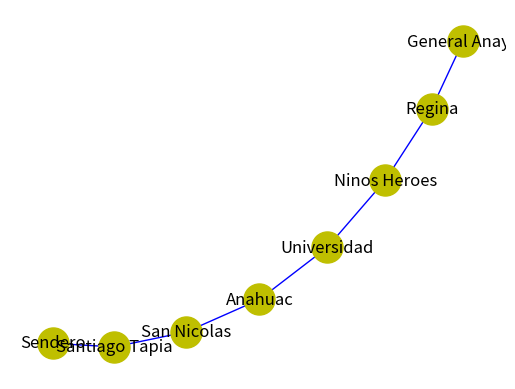

The script that saved this image:
import matplotlib.pyplot as plot
import networkx as nx

G  =  nx . Graph ()
G.add_edge('Sendero','Santiago Tapia')
G.add_edge('Santiago Tapia','San Nicolas')
G.add_edge('San Nicolas','Anahuac')
G.add_edge('Anahuac','Universidad')
G.add_edge('Universidad','Ninos Heroes')
G.add_edge('Ninos Heroes','Regina')
G.add_edge('Regina','General Anaya')

positions = nx.spring_layout(G, scale=.15)

nx.draw_networkx_nodes(G, positions, node_size=500, node_color='y')
nx.draw_networkx_edges(G, positions, width=1,alpha=1, edge_color='b')
nx.draw_networkx_labels(G, positions, font_size=12,font_family='sans-serif')
plot.axis('off')
plot.savefig("fig1.eps")
plot.show()
